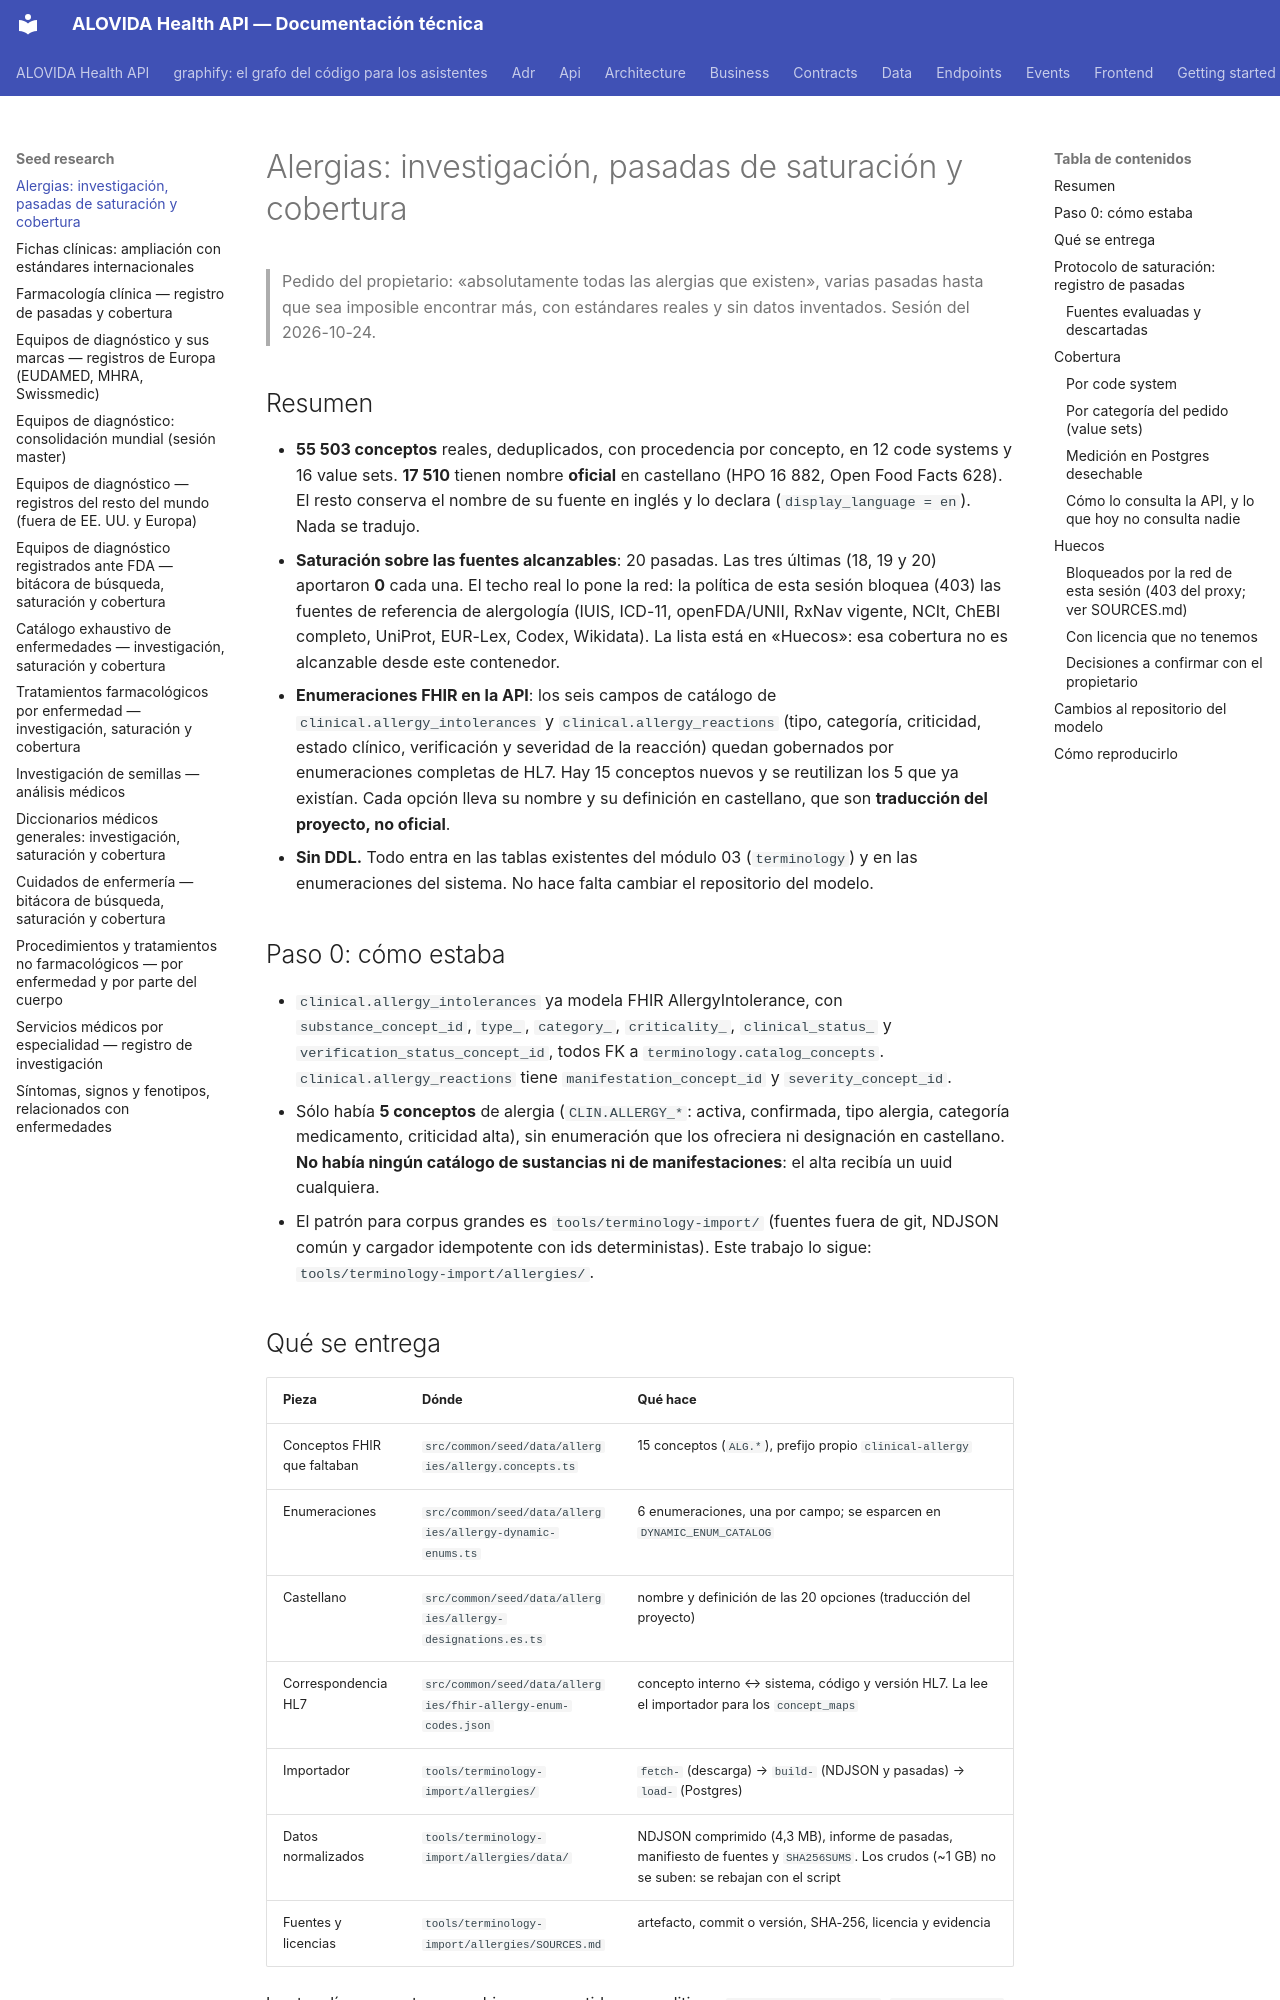

repository: mdavila-2001/mantra-core-health-api · page: seed-research/allergies/index.html · generator: mkdocs

# Alergias: investigación, pasadas de saturación y cobertura

> Pedido del propietario: «absolutamente todas las alergias que existen», varias
> pasadas hasta que sea imposible encontrar más, con estándares reales y sin datos
> inventados. Sesión del 2026-10-24.

## Resumen

- **55 503 conceptos** reales, deduplicados, con procedencia por concepto, en 12
  code systems y 16 value sets. **17 510** tienen nombre **oficial** en
  castellano (HPO 16 882, Open Food Facts 628). El resto conserva el nombre de su
  fuente en inglés y lo declara (`display_language = en`). Nada se tradujo.
- **Saturación sobre las fuentes alcanzables**: 20 pasadas. Las tres últimas (18,
  19 y 20) aportaron **0** cada una. El techo real lo pone la red: la política
  de esta sesión bloquea (403) las fuentes de referencia de alergología (IUIS,
  ICD-11, openFDA/UNII, RxNav vigente, NCIt, ChEBI completo, UniProt, EUR-Lex,
  Codex, Wikidata). La lista está en «Huecos»: esa cobertura no es alcanzable
  desde este contenedor.
- **Enumeraciones FHIR en la API**: los seis campos de catálogo de
  `clinical.allergy_intolerances` y `clinical.allergy_reactions` (tipo,
  categoría, criticidad, estado clínico, verificación y severidad de la reacción)
  quedan gobernados por enumeraciones completas de HL7. Hay 15 conceptos nuevos
  y se reutilizan los 5 que ya existían. Cada opción lleva su nombre y su
  definición en castellano, que son **traducción del proyecto, no oficial**.
- **Sin DDL.** Todo entra en las tablas existentes del módulo 03 (`terminology`)
  y en las enumeraciones del sistema. No hace falta cambiar el repositorio del
  modelo.

## Paso 0: cómo estaba

- `clinical.allergy_intolerances` ya modela FHIR AllergyIntolerance, con
  `substance_concept_id`, `type_`, `category_`, `criticality_`,
  `clinical_status_` y `verification_status_concept_id`, todos FK a
  `terminology.catalog_concepts`. `clinical.allergy_reactions` tiene
  `manifestation_concept_id` y `severity_concept_id`.
- Sólo había **5 conceptos** de alergia (`CLIN.ALLERGY_*`: activa, confirmada,
  tipo alergia, categoría medicamento, criticidad alta), sin enumeración que los
  ofreciera ni designación en castellano. **No había ningún catálogo de
  sustancias ni de manifestaciones**: el alta recibía un uuid cualquiera.
- El patrón para corpus grandes es `tools/terminology-import/` (fuentes fuera de
  git, NDJSON común y cargador idempotente con ids deterministas). Este trabajo
  lo sigue: `tools/terminology-import/allergies/`.
